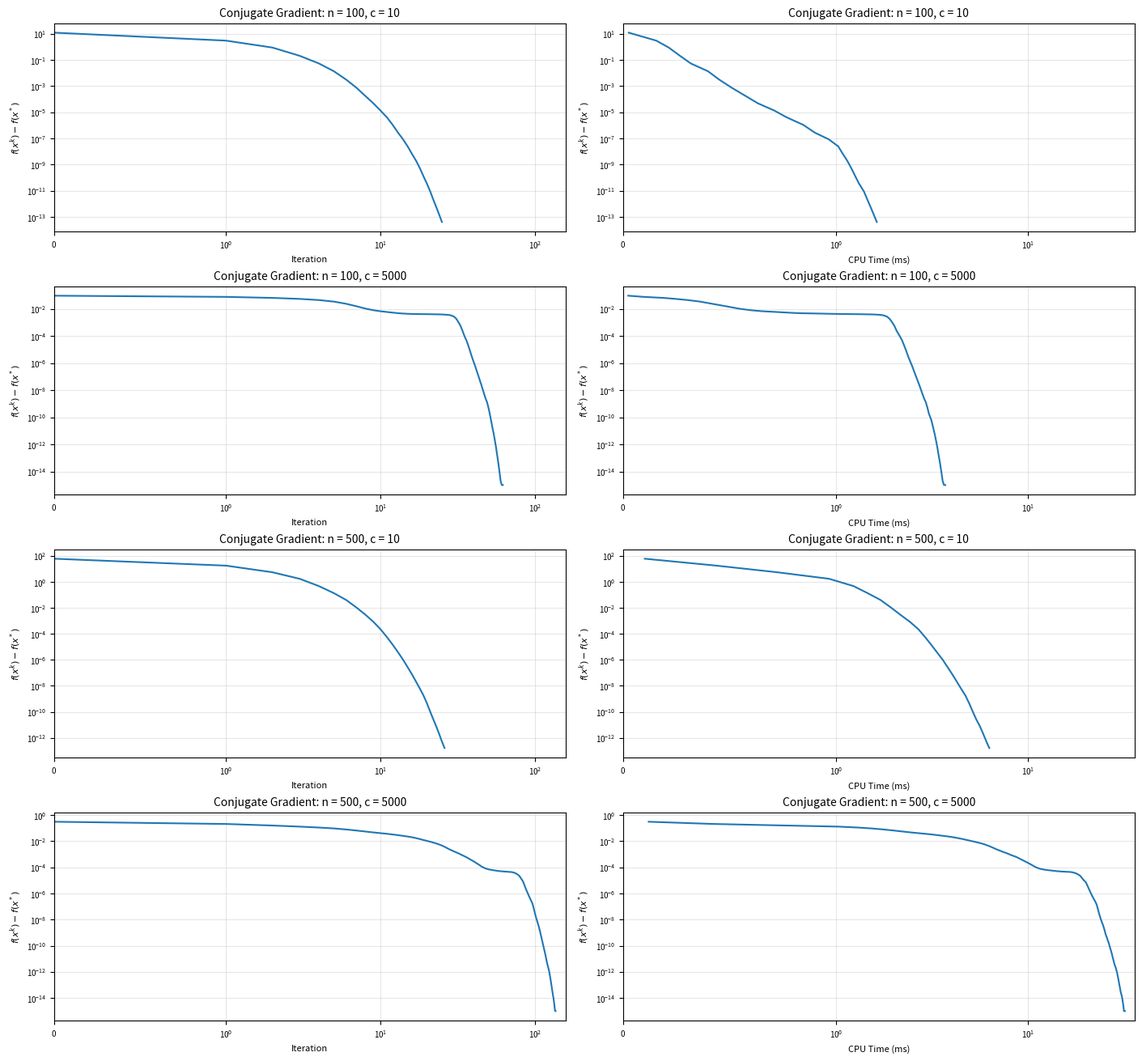

The script that saved this image:
import numpy as np
import matplotlib.pyplot as plt
import time

# Settings
problem_sizes = [100, 500]
condition_numbers = [10, 5000]

max_iter = 100000
tol = 1e-6

# Plot formatting
plt.rcParams.update({
    "font.size": 8,
    "axes.titlesize": 10,
    "axes.labelsize": 8,
    "xtick.labelsize": 7,
    "ytick.labelsize": 7
})

fig, axes = plt.subplots(
    4, 2, figsize=(14, 13),
    constrained_layout=True
)

plot_num = 0

for n in problem_sizes:
    for c in condition_numbers:

        # Q (condition number)
        A = np.random.randn(n, n) # random matrix
        U, _ = np.linalg.qr(A) # orthoganal matrix to A

        eigenvalues = np.linspace(1, c, n) # equaly spaced numbers between 1 and n (not accurate but fine for comparing methods)
        Q = U @ np.diag(eigenvalues) @ U.T # create Q
        b = np.random.randn(n) # random linear coefficient

        # objective function
        def f(x):
            return 0.5 * x @ Q @ x + b @ x

        # exact solution
        # gradient f(x) = Qx* + b = 0
        # Qx* = - b
        x_star = np.linalg.solve(Q, -b)
        f_star = f(x_star)

        # start point
        x = np.zeros(n)

        # Initial gradient and direction
        grad = Q @ x + b
        d = -grad

        error = []
        cpu_times = []


        start_time = time.perf_counter()

        # Conjugate gradient with exact line search
        for k in range(max_iter):

            # Store objective error and CPU time
            error.append(max(f(x) - f_star, 1e-15))
            cpu_times.append(
                1000 * (time.perf_counter() - start_time)
            )

            # Stopping condition
            if np.linalg.norm(grad) < tol:
                break

            # Exact minimization step size
            alpha = -(grad @ d) / (d @ Q @ d)

            # Update x
            x = x + alpha * d

            # New gradient
            grad_new = Q @ x + b

            # Conjugate gradient beta
            beta = (grad_new @ grad_new) / (grad @ grad)

            # New conjugate direction
            d = -grad_new + beta * d

            # Update gradient
            grad = grad_new

        # Objective error vs iteration
        ax1 = axes[plot_num, 0]

        ax1.semilogy(error, linewidth=1.5)
        ax1.set_xlabel("Iteration")
        ax1.set_ylabel(r"$f(x^k)-f(x^*)$")
        ax1.set_title(f"Conjugate Gradient: n = {n}, c = {c}")
        ax1.grid(True, which="both", alpha=0.3)
        ax1.margins(x=0.02)

        # Objective error vs CPU time
        ax2 = axes[plot_num, 1]

        ax2.semilogy(cpu_times, error, linewidth=1.5)
        ax2.set_xlabel("CPU Time (ms)")
        ax2.set_ylabel(r"$f(x^k)-f(x^*)$")
        ax2.set_title(f"Conjugate Gradient: n = {n}, c = {c}")
        ax2.grid(True, which="both", alpha=0.3)
        ax2.margins(x=0.02)

        print(
            f"n = {n}, c = {c}, "
            f"Iterations = {k}, "
            f"CPU Time = {cpu_times[-1]:.2f} ms, "
            f"Gradient Norm = {np.linalg.norm(Q @ x + b):.2e}, "
            f"Error = {error[-1]:.2e}"
        )

        plot_num += 1

# Logarithmic x-axis scaling
for ax in axes.flat:
    ax.set_xscale("symlog", linthresh=1)

# Same x-axis scale for plots with matching units
iteration_max = max(ax.get_xlim()[1] for ax in axes[:, 0])
time_max = max(ax.get_xlim()[1] for ax in axes[:, 1])

for ax in axes[:, 0]:
    ax.set_xlim(0, iteration_max)

for ax in axes[:, 1]:
    ax.set_xlim(0, time_max)

plt.savefig("Conjugate_Gradient_Convergence.png", dpi=300)
plt.show()
